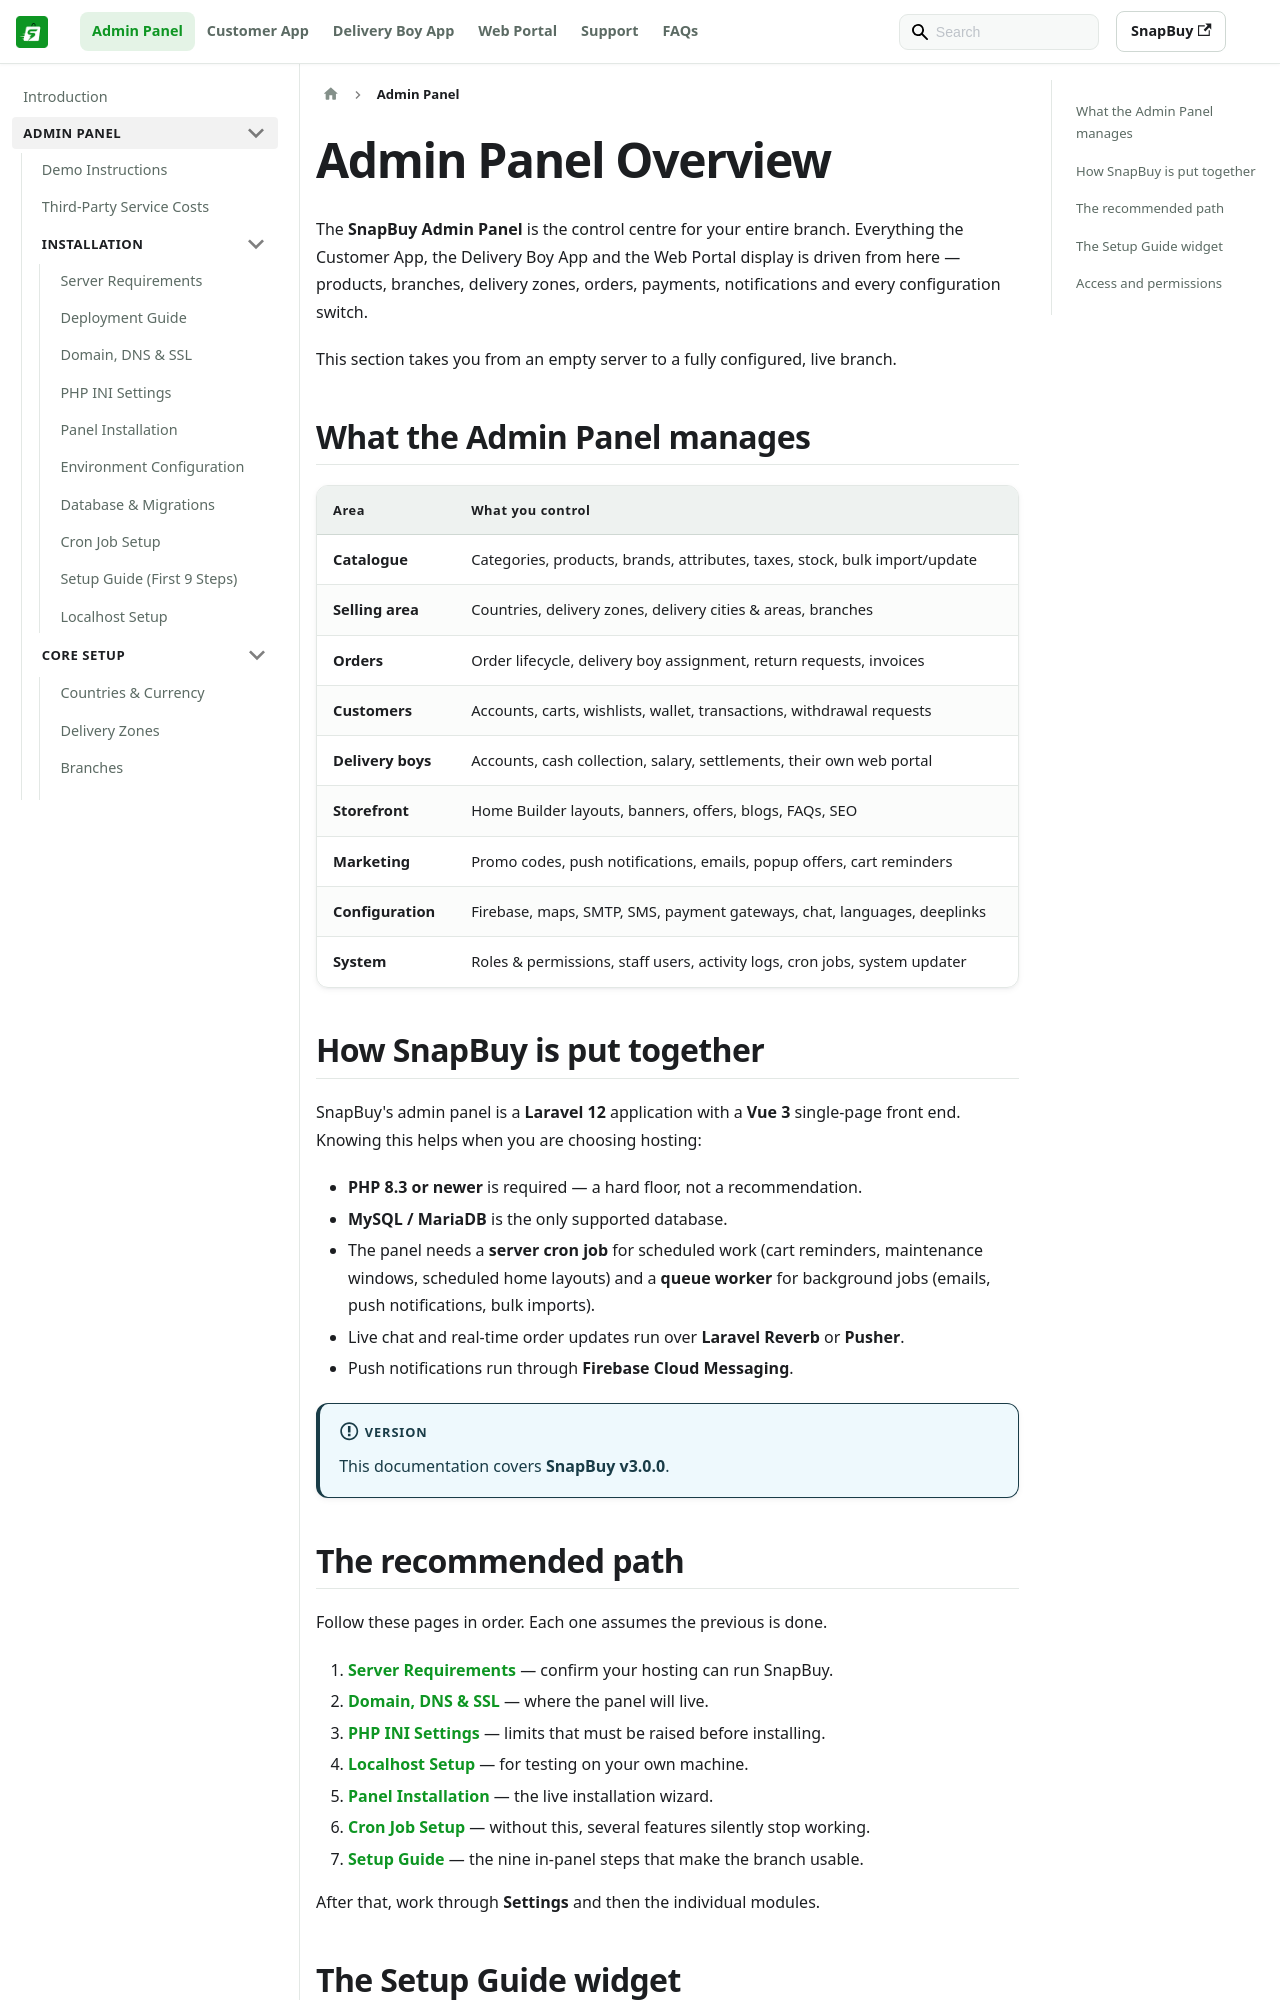

repository: WRTeam-in/snapbuy-doc · page: docs/admin/overview/index.html · generator: docusaurus

---
id: overview
title: Admin Panel Overview
sidebar_position: 1
---

# Admin Panel Overview

The **SnapBuy Admin Panel** is the control centre for your entire branch. Everything the Customer App, the Delivery Boy App and the Web Portal display is driven from here — products, branches, delivery zones, orders, payments, notifications and every configuration switch.

This section takes you from an empty server to a fully configured, live branch.

## What the Admin Panel manages

| Area | What you control |
| --- | --- |
| **Catalogue** | Categories, products, brands, attributes, taxes, stock, bulk import/update |
| **Selling area** | Countries, delivery zones, delivery cities & areas, branches |
| **Orders** | Order lifecycle, delivery boy assignment, return requests, invoices |
| **Customers** | Accounts, carts, wishlists, wallet, transactions, withdrawal requests |
| **Delivery boys** | Accounts, cash collection, salary, settlements, their own web portal |
| **Storefront** | Home Builder layouts, banners, offers, blogs, FAQs, SEO |
| **Marketing** | Promo codes, push notifications, emails, popup offers, cart reminders |
| **Configuration** | Firebase, maps, SMTP, SMS, payment gateways, chat, languages, deeplinks |
| **System** | Roles & permissions, staff users, activity logs, cron jobs, system updater |

## How SnapBuy is put together

SnapBuy's admin panel is a **Laravel 12** application with a **Vue 3** single-page front end. Knowing this helps when you are choosing hosting:

- **PHP 8.3 or newer** is required — a hard floor, not a recommendation.
- **MySQL / MariaDB** is the only supported database.
- The panel needs a **server cron job** for scheduled work (cart reminders, maintenance windows, scheduled home layouts) and a **queue worker** for background jobs (emails, push notifications, bulk imports).
- Live chat and real-time order updates run over **Laravel Reverb** or **Pusher**.
- Push notifications run through **Firebase Cloud Messaging**.

:::info Version
This documentation covers **SnapBuy v3.0.0**.
:::
